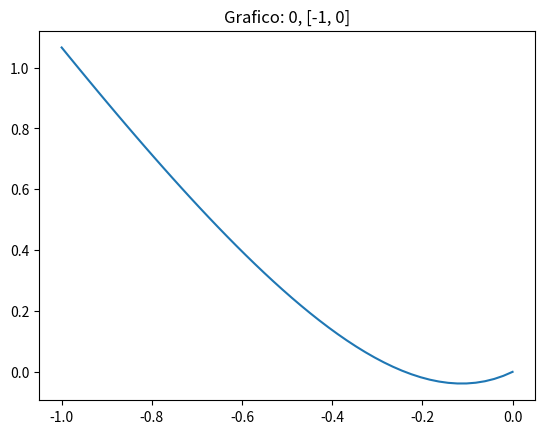

Write the Python code that produced this figure.
import math
import numpy as np
import matplotlib.pyplot as plt
#from math import e 
from numpy import e

lista_raizes = list()
lista_intervalo = list()

#def getExp(x):
#  return e**x

def funcao(x):
    #func = math.exp(e)**x - 2 * x - 1
    func = np.exp(e)**x - 2 * x - 1
    return func

def met_bissec(inicial, final, precisao):
    iteracao = (np.log(final - inicial) - np.log(precisao)) / np.log(2)
    
    iteracao = np.ceil(iteracao)
    i = 0

    while i < iteracao:
        if funcao(inicial) * funcao(final) > 0:
            return False
        else:
            med = (inicial + final) / 2
            med = round(med, 6)
            
            if funcao(inicial) * funcao(med) < 0:
                final = med
            else:
                inicial = med
        i+=1
    return med

contador = -100000
while contador < 100000:
  raiz = met_bissec(contador, contador + 1, 10 ** -2)
  if isinstance(raiz, float):
    lista_interna = list()
    lista_interna.append(contador)
    lista_interna.append(contador + 1)
    lista_intervalo.append(lista_interna)
    lista_raizes.append(raiz)
  contador += 1

print("Os intervalos são: \n \n" , lista_intervalo)
print("=" * 40)
print("O valor das Iterações é: \n \n" , lista_raizes)
print("=" * 40)

for i in enumerate(lista_intervalo):
    contador = 0
    x = 0
    y = 0
    for c in i:
        if contador == 0:
            x = c
        else:
            y = c
        contador += 1
    k = np.linspace(x, y)
    plt.title(f"Grafico: {x}, {y}")
    plt.plot(k, funcao(k))
    plt.show()
